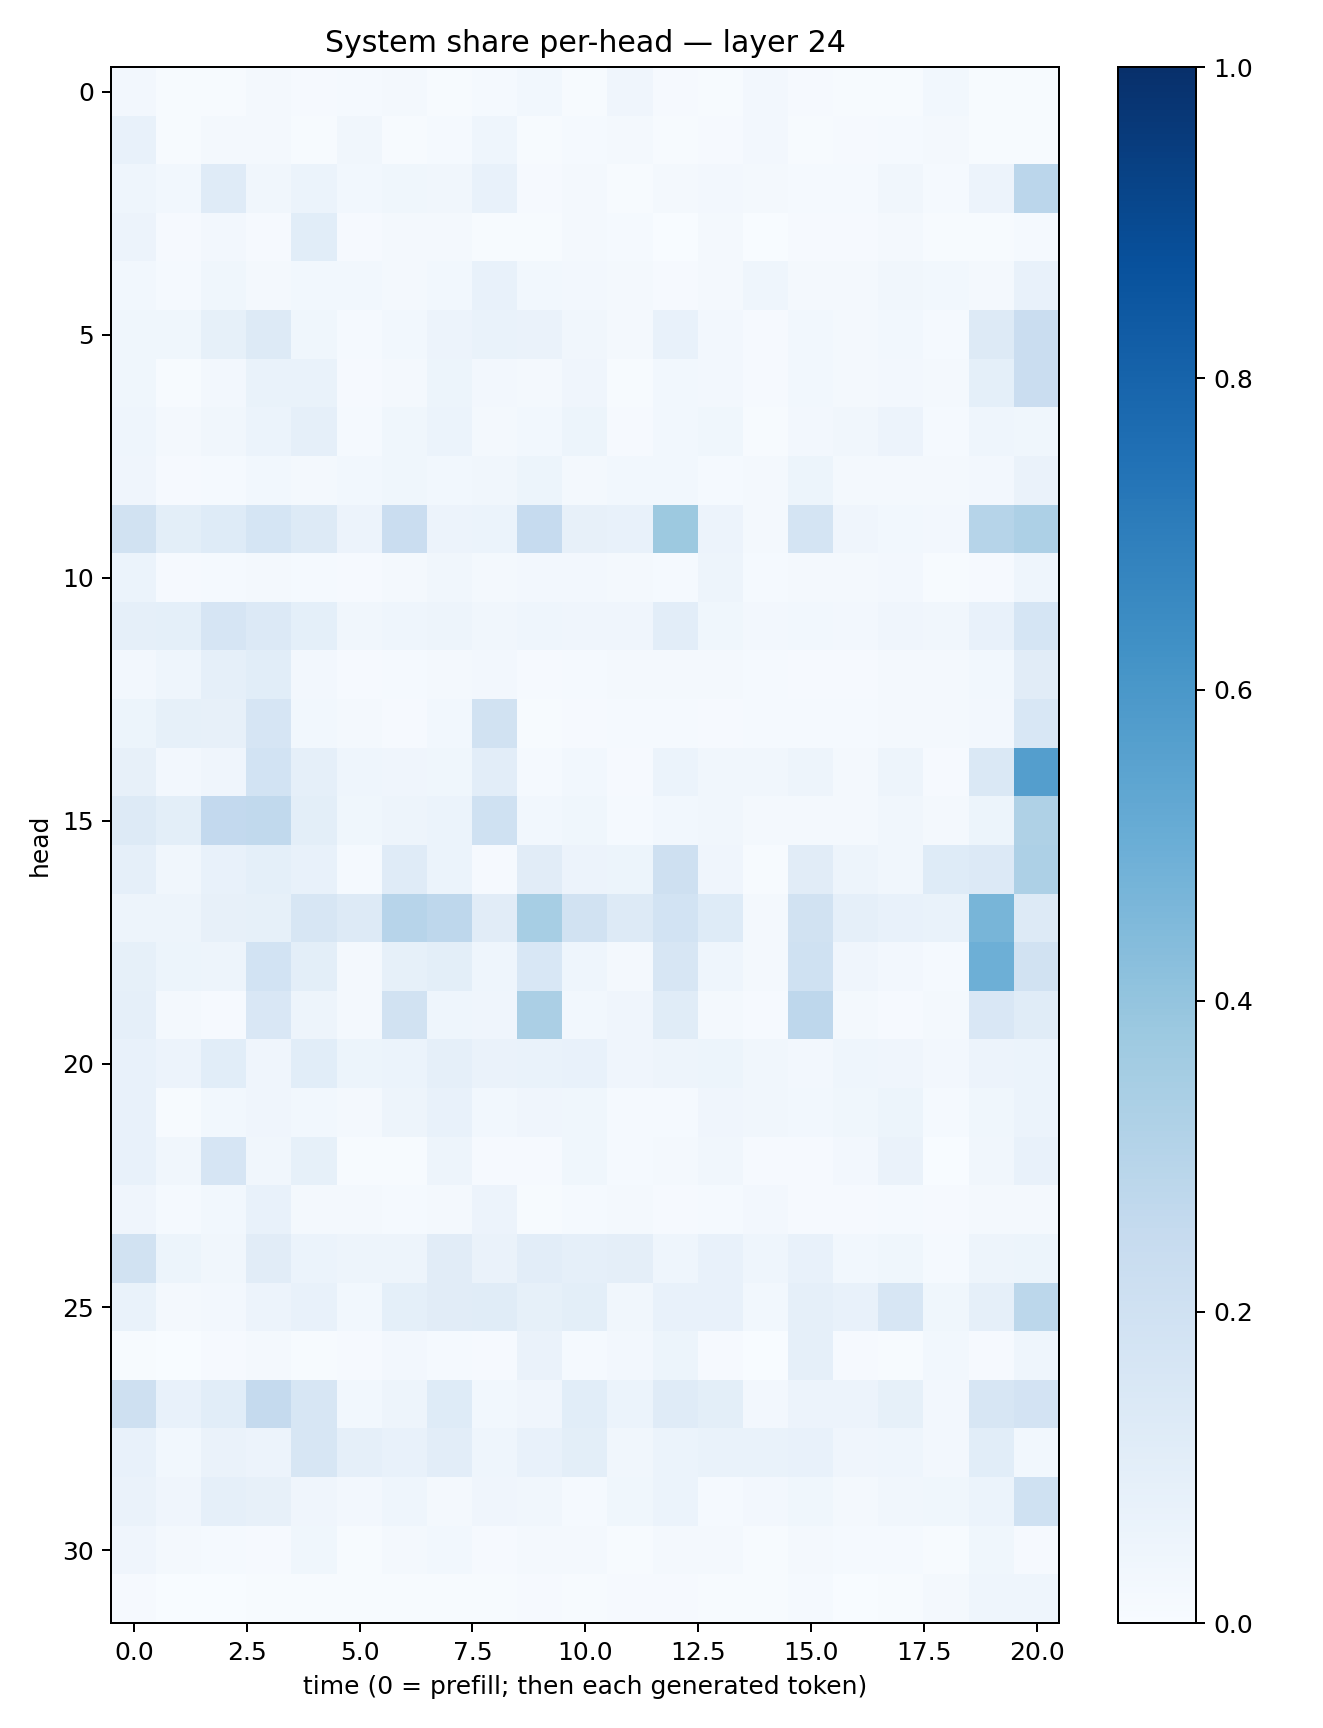

Values plotted in this chart, from the file beside it:
0.025433987, 0.0053166817, 0.005699798, 0.017985044, 0.008073067, 0.012318511, 0.0167043, 0.0051636687, 0.012082545, 0.028753111, 0.0073630544, 0.039836008, 0.008360381, 0.0067649814, 0.024492651, 0.009462441, 0.004654405, 0.006004978, 0.029656643, 0.005526461, 0.0067482814
0.07624, 0.007346, 0.01945, 0.0209, 0.004577, 0.0314, 0.007168, 0.01407, 0.04598, 0.004401, 0.01425, 0.01714, 0.00639, 0.009364, 0.02385, 0.006227, 0.007878, 0.01347, 0.01655, 0.00592, 0.006691
0.04529, 0.03104, 0.1189, 0.03451, 0.06003, 0.02852, 0.03713, 0.0317, 0.07752, 0.01149, 0.02321, 0.006555, 0.02225, 0.02478, 0.01702, 0.01458, 0.01331, 0.03348, 0.0129, 0.05758, 0.2821
0.05728, 0.008202, 0.0269, 0.01084, 0.1066, 0.01028, 0.01774, 0.02004, 0.004187, 0.007462, 0.01635, 0.01289, 0.003477, 0.01718, 0.001436, 0.009601, 0.009551, 0.02085, 0.007595, 0.007034, 0.01251
0.02841, 0.01181, 0.03617, 0.02131, 0.02938, 0.03109, 0.02014, 0.02851, 0.07357, 0.02844, 0.02542, 0.02221, 0.009833, 0.0175, 0.04664, 0.01634, 0.01732, 0.03498, 0.02767, 0.01602, 0.07743
0.03883, 0.03707, 0.08562, 0.1328, 0.03738, 0.01322, 0.02961, 0.05809, 0.06847, 0.06638, 0.03419, 0.01842, 0.07334, 0.02657, 0.009416, 0.02889, 0.01844, 0.03004, 0.0137, 0.1264, 0.2283
0.03574, 0.007044, 0.02649, 0.06931, 0.06873, 0.009657, 0.01836, 0.05094, 0.02401, 0.02091, 0.04085, 0.005648, 0.02798, 0.02362, 0.008153, 0.02944, 0.01584, 0.0259, 0.01744, 0.09296, 0.2303
0.04483, 0.01946, 0.03472, 0.05932, 0.08627, 0.01236, 0.03744, 0.06115, 0.02298, 0.0281, 0.05132, 0.01093, 0.03111, 0.03903, 0.005975, 0.02633, 0.03374, 0.05778, 0.01263, 0.04436, 0.03872
0.04208, 0.01024, 0.01186, 0.02793, 0.01813, 0.02844, 0.0375, 0.02875, 0.03138, 0.05153, 0.02319, 0.02792, 0.02917, 0.01557, 0.01994, 0.05164, 0.01974, 0.01571, 0.01809, 0.02572, 0.06433
0.1931, 0.09829, 0.1237, 0.1715, 0.1318, 0.0583, 0.2297, 0.05753, 0.05893, 0.2469, 0.08068, 0.07688, 0.3773, 0.05693, 0.02011, 0.1749, 0.0422, 0.02947, 0.02377, 0.2995, 0.3272
0.05925, 0.00952, 0.01492, 0.01793, 0.01251, 0.01066, 0.0164, 0.03345, 0.01655, 0.02401, 0.02501, 0.02006, 0.01195, 0.05028, 0.01551, 0.02283, 0.02162, 0.0267, 0.006451, 0.01165, 0.04392
0.08799, 0.09036, 0.1667, 0.1332, 0.09225, 0.03357, 0.04662, 0.04999, 0.03361, 0.0465, 0.04293, 0.04285, 0.1053, 0.03642, 0.02367, 0.03046, 0.02435, 0.0396, 0.03269, 0.075, 0.1699
0.02369, 0.04329, 0.08955, 0.1073, 0.02682, 0.01086, 0.01283, 0.01962, 0.02364, 0.008824, 0.01421, 0.01997, 0.02275, 0.02134, 0.01373, 0.009845, 0.01109, 0.01878, 0.01637, 0.0293, 0.112
0.0519, 0.08411, 0.08001, 0.1673, 0.03056, 0.02291, 0.008139, 0.02832, 0.1921, 0.005537, 0.008845, 0.01279, 0.01238, 0.01128, 0.01451, 0.01423, 0.01212, 0.01974, 0.01675, 0.02413, 0.1559
0.08089, 0.02476, 0.0395, 0.1867, 0.08898, 0.04333, 0.03997, 0.03587, 0.1051, 0.01326, 0.03099, 0.01003, 0.0618, 0.03188, 0.03405, 0.04973, 0.02107, 0.04955, 0.008168, 0.1455, 0.5702
0.1308, 0.09776, 0.2601, 0.2646, 0.1007, 0.03894, 0.04829, 0.06129, 0.2002, 0.02826, 0.03769, 0.01526, 0.02881, 0.03282, 0.02202, 0.01753, 0.01676, 0.03457, 0.01728, 0.05421, 0.3223
0.08928, 0.03199, 0.07032, 0.09085, 0.07308, 0.01463, 0.1208, 0.05869, 0.00852, 0.1119, 0.05544, 0.05394, 0.2099, 0.04125, 0.004897, 0.1129, 0.04696, 0.03489, 0.1212, 0.134, 0.3256
0.05038, 0.04811, 0.07889, 0.08434, 0.1584, 0.1262, 0.2954, 0.277, 0.11, 0.3461, 0.1883, 0.1257, 0.1851, 0.1231, 0.01941, 0.1926, 0.08906, 0.07302, 0.07021, 0.4674, 0.1306
0.08491, 0.05238, 0.04785, 0.1869, 0.09796, 0.02209, 0.08246, 0.1014, 0.04347, 0.1556, 0.04586, 0.02275, 0.1566, 0.04491, 0.0187, 0.1999, 0.04169, 0.02664, 0.01338, 0.4947, 0.1931
0.08929, 0.02338, 0.01015, 0.1506, 0.04739, 0.0214, 0.1901, 0.04636, 0.04234, 0.3347, 0.02949, 0.03982, 0.1172, 0.02278, 0.008635, 0.2762, 0.02163, 0.009234, 0.01861, 0.1488, 0.1143
0.07224, 0.05503, 0.1081, 0.04228, 0.1092, 0.05459, 0.06049, 0.08717, 0.06511, 0.06877, 0.07063, 0.04196, 0.04848, 0.05197, 0.03336, 0.02715, 0.04582, 0.03997, 0.02641, 0.05473, 0.05898
0.07219, 0.005171, 0.03058, 0.04176, 0.03122, 0.01843, 0.04976, 0.07261, 0.02963, 0.04238, 0.03725, 0.01515, 0.01284, 0.03919, 0.03334, 0.02827, 0.0366, 0.05432, 0.0154, 0.0365, 0.06247
0.07158, 0.03184, 0.166, 0.03251, 0.0827, 0.007292, 0.007458, 0.0499, 0.01165, 0.01052, 0.03687, 0.01261, 0.01959, 0.03154, 0.009425, 0.008393, 0.02368, 0.06302, 0.003867, 0.0346, 0.07298
0.04126, 0.01498, 0.03, 0.0715, 0.023, 0.01826, 0.01261, 0.01669, 0.0578, 0.007423, 0.01269, 0.01901, 0.009654, 0.01248, 0.02666, 0.009809, 0.008808, 0.01207, 0.009596, 0.01695, 0.01743
0.1877, 0.05097, 0.03235, 0.1122, 0.06095, 0.05015, 0.04786, 0.1129, 0.06488, 0.1018, 0.08732, 0.09426, 0.04519, 0.07217, 0.04502, 0.0781, 0.02831, 0.03606, 0.01505, 0.0483, 0.05366
0.06683, 0.02044, 0.02564, 0.05532, 0.07442, 0.02819, 0.09052, 0.1125, 0.1149, 0.0834, 0.1009, 0.03211, 0.07768, 0.07474, 0.02983, 0.08616, 0.07553, 0.1566, 0.03845, 0.08617, 0.2774
0.005143, 0.00196, 0.0079, 0.02168, 0.005779, 0.009755, 0.02696, 0.01551, 0.009107, 0.06591, 0.01298, 0.02629, 0.05442, 0.008578, 0.003353, 0.08759, 0.007858, 0.004142, 0.02759, 0.01096, 0.04359
0.2046, 0.07622, 0.1084, 0.251, 0.1578, 0.03102, 0.04711, 0.1229, 0.02915, 0.03974, 0.1063, 0.06024, 0.1211, 0.1014, 0.02494, 0.0576, 0.05645, 0.08506, 0.02386, 0.1576, 0.1805
0.0746, 0.03109, 0.06457, 0.05818, 0.1635, 0.08659, 0.07149, 0.1034, 0.04663, 0.07769, 0.09954, 0.03153, 0.0605, 0.06896, 0.06935, 0.07189, 0.04242, 0.04511, 0.02717, 0.1088, 0.02842
0.06252, 0.03939, 0.08984, 0.08176, 0.03913, 0.02643, 0.04685, 0.02234, 0.0404, 0.0331, 0.01474, 0.03627, 0.06038, 0.01554, 0.02449, 0.03886, 0.01673, 0.03379, 0.03671, 0.06193, 0.1994
0.0416, 0.01704, 0.01369, 0.0116, 0.03626, 0.006824, 0.02334, 0.0299, 0.008274, 0.0166, 0.02207, 0.004205, 0.02037, 0.02127, 0.003922, 0.01581, 0.01209, 0.01316, 0.004666, 0.03548, 0.01123
0.01078, 0.002177, 0.003849, 0.004404, 0.004893, 0.00463, 0.00717, 0.004596, 0.004582, 0.01024, 0.005131, 0.01053, 0.00842, 0.005236, 0.004213, 0.01197, 0.003515, 0.004289, 0.01687, 0.04414, 0.04623
